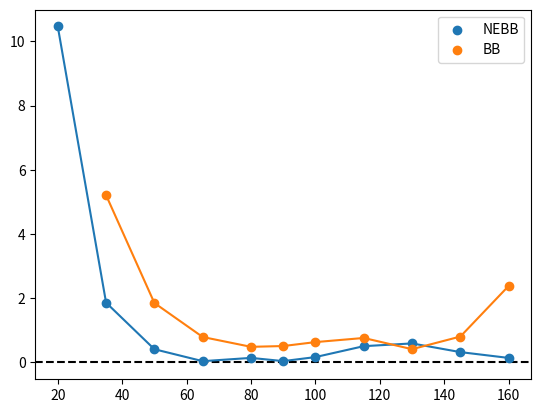
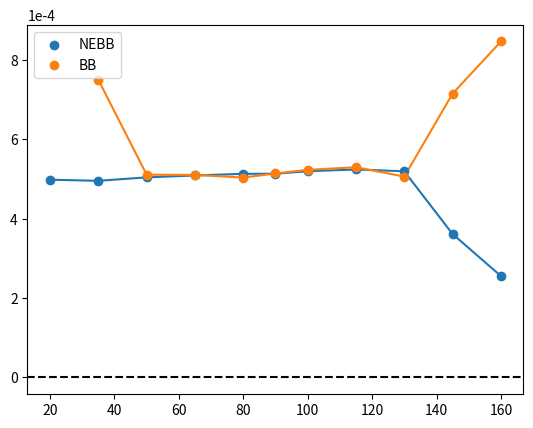

Write Python code to recreate these figures, in order.
import numpy as np
import matplotlib.pyplot as plt

exact = np.array([160, 145, 130, 115, 100, 90, 80, 65, 50, 35, 20])
print(exact)

bb = np.array([
    [162.38523865697954 , 0.0008468718978636731],
    [145.80772439433525 , 0.0007154181427742473],
    [129.58576209463848 , 0.0005063159001423385],
    [114.23684051674628 , 0.000529950312874128],
    [99.36526721613015 , 0.0005232812114189957],
    [89.48806175860143 , 0.0005142026844008902],
    [79.5126336080325 , 0.0005038959592742817],
    [64.20691985220006 , 0.0005105433791813824],
    [48.14710966297012 , 0.0005111514509904475],
    [29.789579404605888 , 0.0007503264952192841],
])

nebb = np.array([
    [159.85846799349312 , 0.00025571215447963173],
    [144.6770199815064 , 0.0003614713203314116],
    [129.40656153199913 , 0.0005196429679911048],
    [114.49208477236327 , 0.0005242918154432095],
    [99.83183613215081 , 0.0005197799009767198],
    [90.0424361085652 , 0.0005135192962953246],
    [80.14285301575178 , 0.0005133140889038994],
    [65.04058241226939 , 0.0005091566885457212],
    [49.58716536238589 , 0.0005043912969318185],
    [33.137024688513776 , 0.0004956808300225869],
    [9.534904748404967 , 0.0004984940389841679]
])

plt.axhline(0, ls="--", color="black", zorder=0)
plt.plot(exact, np.abs(nebb[:,0]-exact), zorder=1)
plt.plot(exact[:-1], np.abs(bb[:,0]-exact[:-1]), zorder=1)
plt.scatter(exact, np.abs(nebb[:,0]-exact), label="NEBB", zorder=2)
plt.scatter(exact[:-1], np.abs(bb[:,0]-exact[:-1]), label="BB", zorder=2)
plt.legend()
plt.savefig("contact_angles_3D_tau=1.pdf")
plt.savefig("contact_angles_3D_tau=1.png")
plt.close()

plt.axhline(0, ls="--", color="black", zorder=0)
plt.plot(exact, nebb[:,1], zorder=1)
plt.plot(exact[:-1], bb[:,1], zorder=1)
plt.scatter(exact, nebb[:,1], label="NEBB", zorder=2)
plt.scatter(exact[:-1], bb[:,1], label="BB", zorder=2)
plt.legend()
plt.ticklabel_format(axis="y", style="sci", scilimits=(0,0))
plt.savefig("spurious_currents_3D_tau=1.pdf")
plt.savefig("spurious_currents_3D_tau=1.png")
